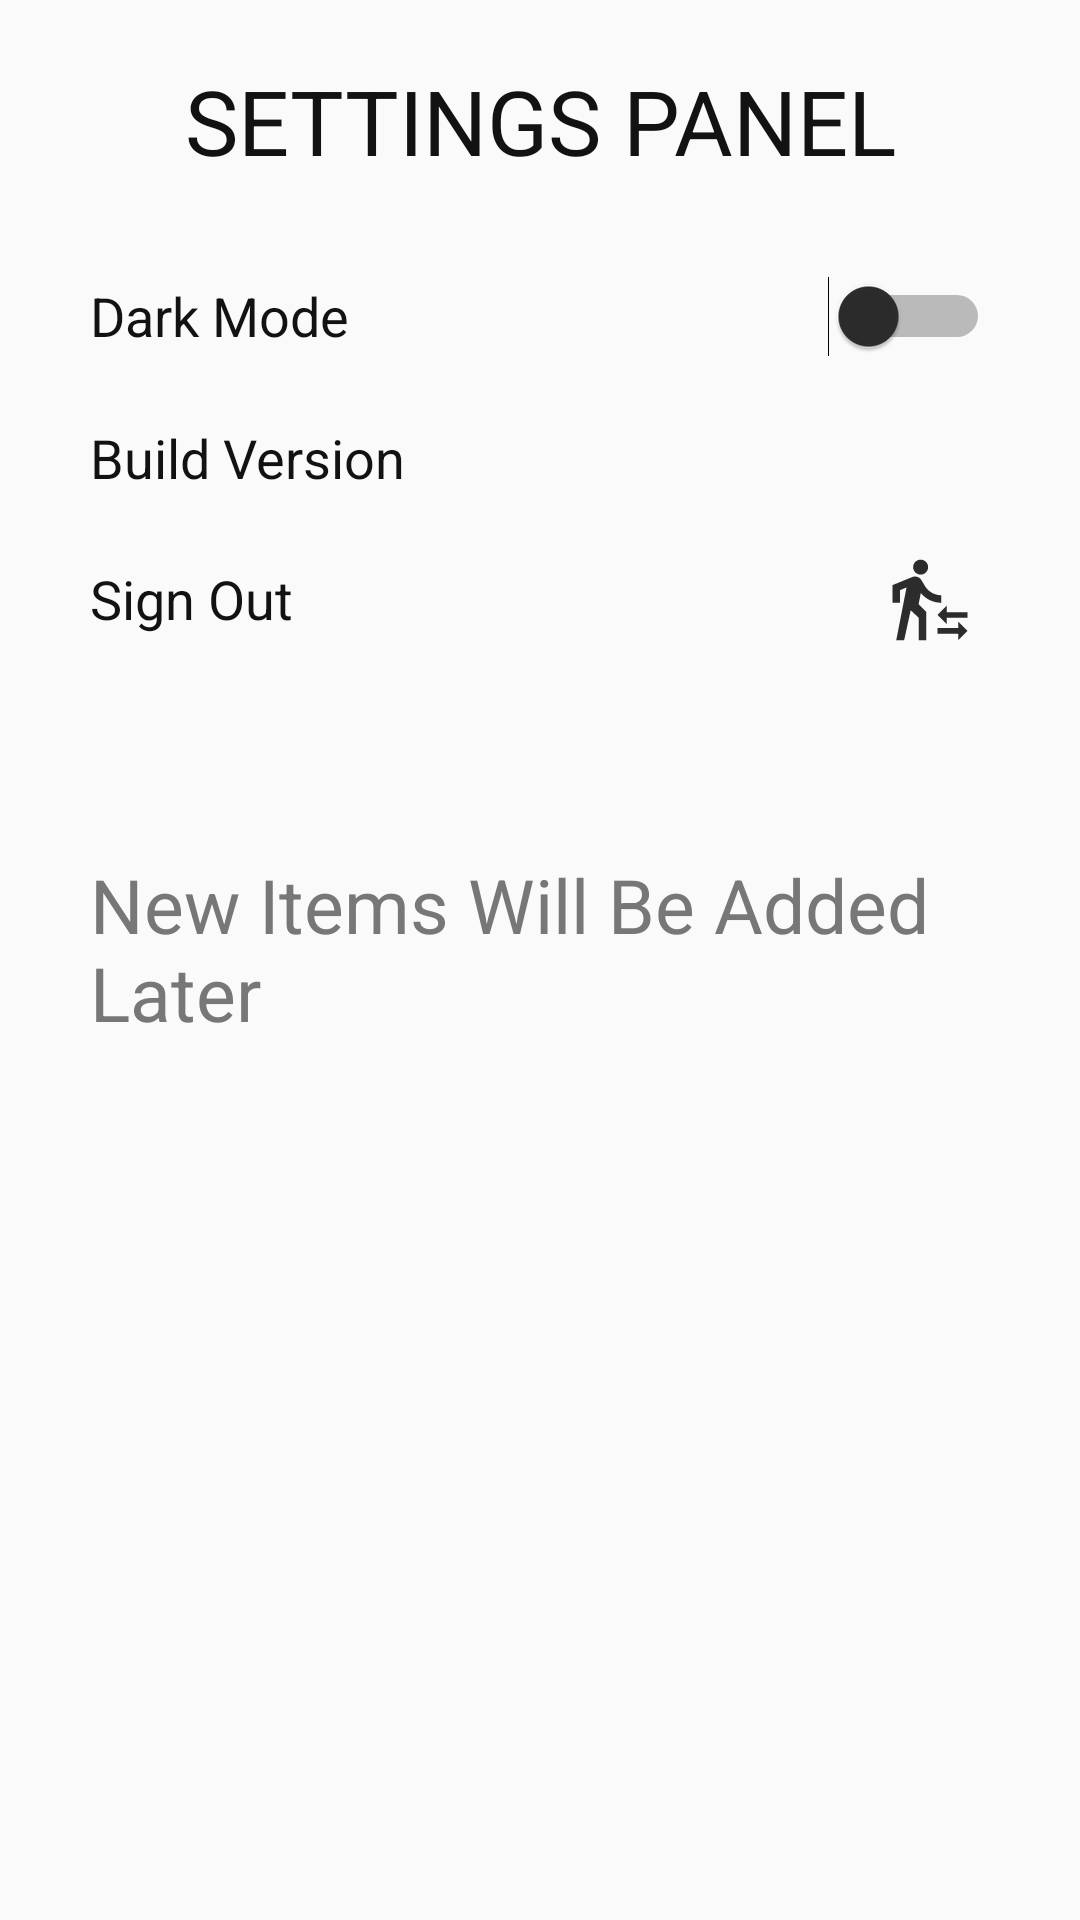

Android layout source for this screen:
<!-- AndroidManifest.xml: application theme AppTheme -->
<!-- res/layout/settings.xml -->
<?xml version="1.0" encoding="utf-8"?>
<ScrollView xmlns:android="http://schemas.android.com/apk/res/android"
    xmlns:tools="http://schemas.android.com/tools"
    android:layout_width="match_parent"
    android:layout_height="match_parent"
    android:background="?attr/backgroundColor"
    android:orientation="vertical"
    android:overScrollMode="never">

    <LinearLayout
        android:layout_width="match_parent"
        android:layout_height="wrap_content"
        android:orientation="vertical">

        <TextView
            android:id="@+id/themeChanger"
            android:layout_width="match_parent"
            android:layout_height="wrap_content"
            android:layout_margin="20dp"
            android:gravity="center"
            android:text="@string/settings_panel"
            android:textColor="?attr/primaryTextColor"
            android:textSize="30sp" />

        <Switch
            android:id="@+id/themeSwitch"
            android:layout_width="match_parent"
            android:layout_height="50dp"
            android:layout_gravity="center"
            android:layout_marginStart="30dp"
            android:layout_marginEnd="30dp"
            android:layout_marginBottom="10dp"
            android:text="@string/dark_mode"
            android:textColor="?attr/primaryTextColor"
            android:textSize="18sp"
            android:thumbTint="?attr/tabSelectedColor"
            tools:ignore="RtlSymmetry" />

        <LinearLayout
            android:layout_width="match_parent"
            android:layout_height="wrap_content"
            android:layout_marginStart="30dp"
            android:layout_marginEnd="30dp"
            android:layout_marginBottom="20dp"
            android:orientation="horizontal">

            <TextView
                android:layout_width="0dp"
                android:layout_height="wrap_content"
                android:layout_weight="10"
                android:text="@string/build_version"
                android:textColor="?attr/primaryTextColor"
                android:textSize="18sp" />

            <TextView
                android:id="@+id/version"
                android:layout_width="wrap_content"
                android:layout_height="match_parent"
                android:layout_gravity="center"
                android:layout_marginEnd="5dp"
                android:gravity="center"
                android:textColor="?attr/primaryTextColor"
                android:textSize="18sp"
                tools:text="1.0.01" />

        </LinearLayout>

        <LinearLayout
            android:id="@+id/signOut"
            android:layout_width="match_parent"
            android:layout_height="wrap_content"
            android:layout_marginStart="30dp"
            android:layout_marginEnd="30dp"
            android:layout_marginBottom="50dp"
            android:orientation="horizontal">

            <TextView
                android:layout_width="0dp"
                android:layout_height="wrap_content"
                android:layout_gravity="center"
                android:layout_weight="10"
                android:text="@string/sign_out"
                android:textColor="?attr/primaryTextColor"
                android:textSize="18sp" />

            <ImageView
                android:layout_width="40dp"
                android:layout_height="30dp"
                android:layout_gravity="center"
                android:src="@drawable/signout"
                android:textColor="?attr/primaryTextColor"
                android:textSize="28sp"
                tools:ignore="HardcodedText" />

        </LinearLayout>

        <TextView
            android:layout_width="match_parent"
            android:layout_height="wrap_content"
            android:layout_marginStart="30dp"
            android:layout_marginTop="20dp"
            android:layout_marginEnd="30dp"
            android:text="New Items Will Be Added Later"
            android:textColor="?attr/secTextColor"
            android:textSize="25sp" />

    </LinearLayout>

</ScrollView>
<!-- resources referenced by this layout -->
<resources>
  <!-- drawable signout (drawable) -->
  <vector xmlns:android="http://schemas.android.com/apk/res/android"
          android:width="24dp"
          android:height="24dp"
          android:viewportWidth="24.0"
          android:viewportHeight="24.0">
      <path
          android:fillColor="?attr/tabSelectedColor"
          android:pathData="M16.49,15.5v-1.75L14,16.25l2.49,2.5L16.49,17L22,17v-1.5zM19.51,19.75L14,19.75v1.5h5.51L19.51,23L22,20.5 19.51,18zM9.5,5.5c1.1,0 2,-0.9 2,-2s-0.9,-2 -2,-2 -2,0.9 -2,2 0.9,2 2,2zM5.75,8.9L3,23h2.1l1.75,-8L9,17v6h2v-7.55L8.95,13.4l0.6,-3C10.85,12 12.8,13 15,13v-2c-1.85,0 -3.45,-1 -4.35,-2.45l-0.95,-1.6C9.35,6.35 8.7,6 8,6c-0.25,0 -0.5,0.05 -0.75,0.15L2,8.3L2,13h2L4,9.65l1.75,-0.75"/>
  </vector>
  <string name="build_version">Build Version</string>
  <string name="dark_mode">Dark Mode</string>
  <string name="settings_panel">SETTINGS PANEL</string>
  <string name="sign_out">Sign Out</string>
  <style name="AppTheme" parent="Theme.AppCompat.Light.NoActionBar">
  
          <item name="backgroundColor">#FAFAFA</item>
          <item name="cardBackgroundColor">@color/colorAccent</item>
          <item name="tabSelectedColor">@color/colorGray</item>
          <item name="accentColor">@color/colorAccent</item>
  
          <item name="primaryColor">#29B6F6</item>
          <item name="primaryDarkColor">#1976D2</item>
  
          <item name="primaryTextColor">@color/colorPrimText</item>
          <item name="secTextColor">@color/colorSecText</item>
  
          <item name="android:statusBarColor">#29B6F6</item>
      </style>
  <color name="colorAccent">#B3E5FC</color>
  <color name="colorGray">#2c2c2c</color>
  <color name="colorPrimText">#121212</color>
  <color name="colorSecText">#777</color>
</resources>
